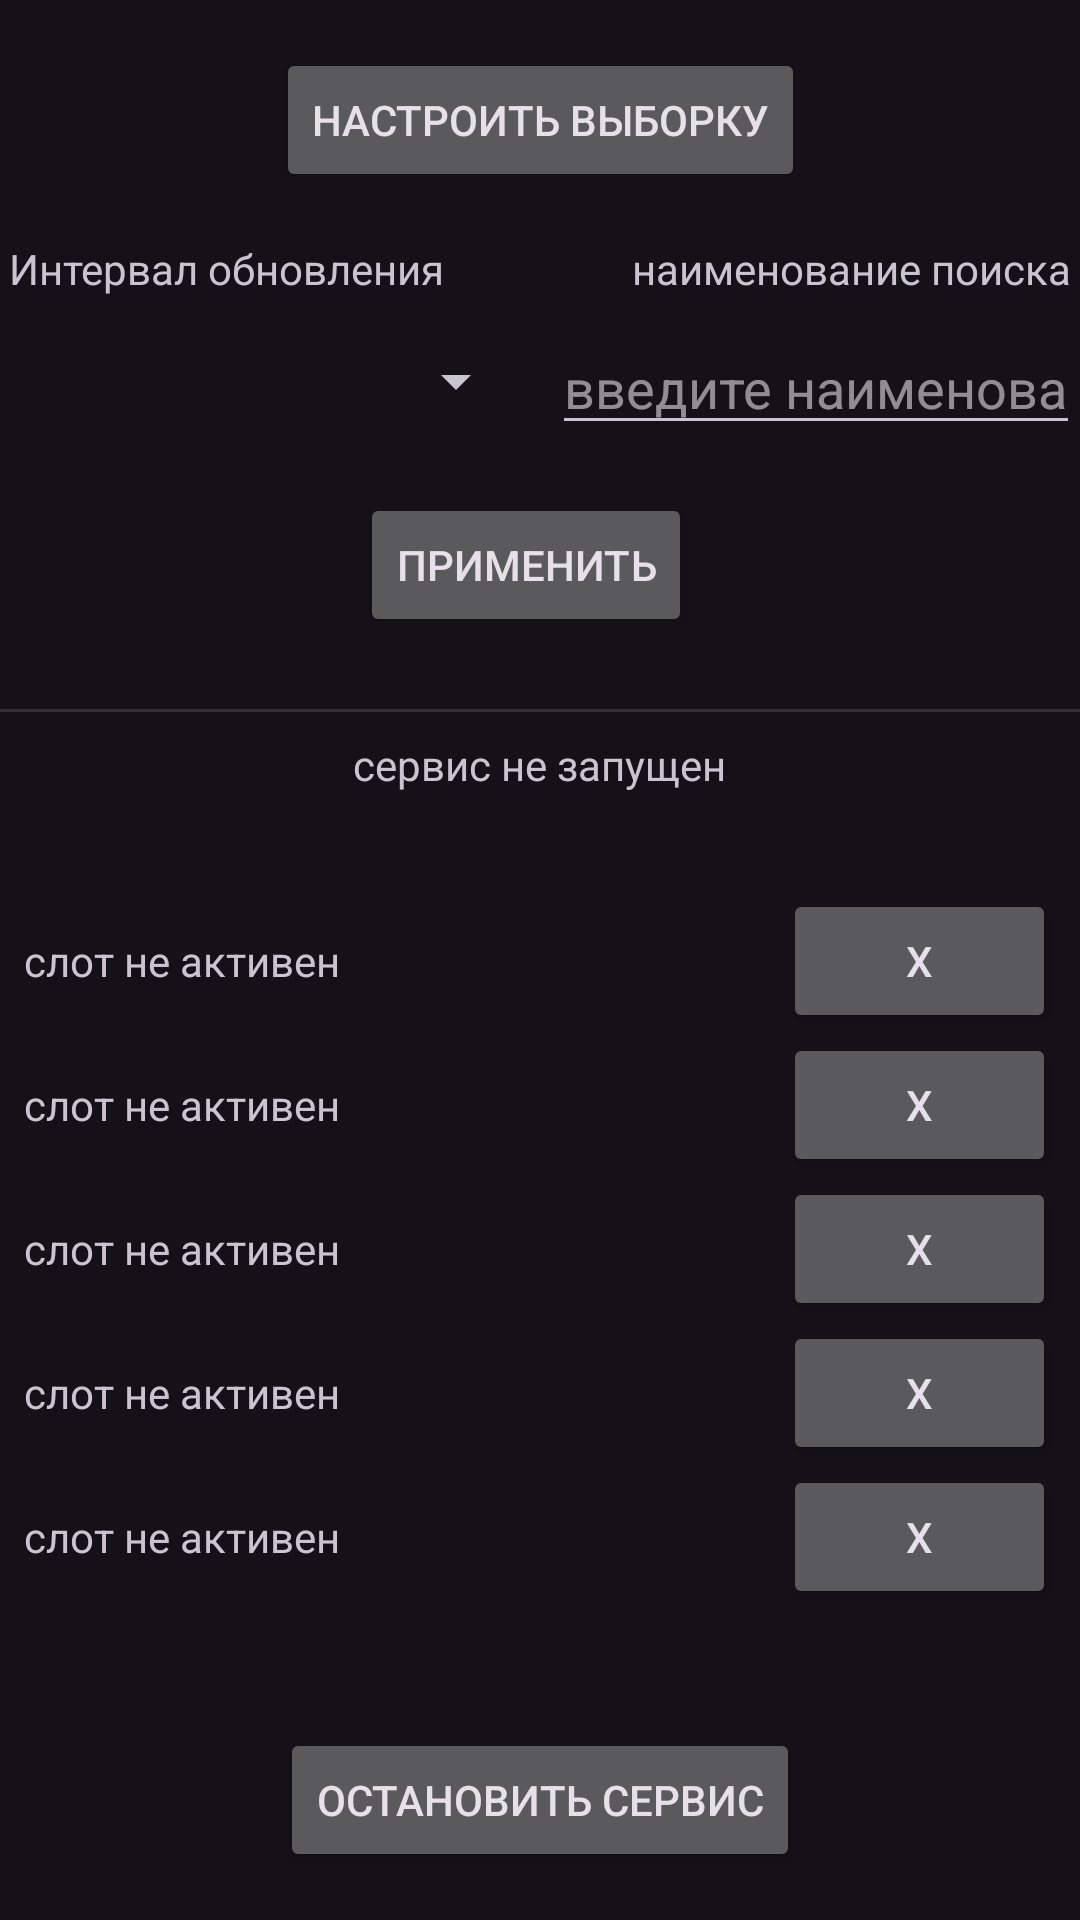

The Android layout XML behind this screen, and the referenced resources:
<!-- AndroidManifest.xml: application theme Theme.YoulaParce -->
<!-- res/layout/activity_main.xml -->
<?xml version="1.0" encoding="utf-8"?>
<androidx.constraintlayout.widget.ConstraintLayout xmlns:android="http://schemas.android.com/apk/res/android"
    xmlns:app="http://schemas.android.com/apk/res-auto"
    xmlns:tools="http://schemas.android.com/tools"
    android:layout_width="match_parent"
    android:layout_height="match_parent"
    tools:context=".MainActivity">

    <Button
        android:id="@+id/button"
        android:layout_width="wrap_content"
        android:layout_height="wrap_content"
        android:layout_marginTop="8dp"
        android:layout_marginBottom="16dp"
        android:onClick="onStartServiceClick"
        android:text="ПРИМЕНИТЬ"
        app:layout_constraintBottom_toTopOf="@+id/divider"
        app:layout_constraintEnd_toEndOf="parent"
        app:layout_constraintHorizontal_bias="0.481"
        app:layout_constraintStart_toStartOf="parent"
        app:layout_constraintTop_toBottomOf="@+id/etname" />

    <TextView
        android:id="@+id/textView7"
        android:layout_width="wrap_content"
        android:layout_height="wrap_content"
        android:layout_marginTop="16dp"
        android:layout_marginEnd="59dp"
        android:text="Интервал обновления"
        app:layout_constraintEnd_toStartOf="@+id/textView6"
        app:layout_constraintStart_toStartOf="parent"
        app:layout_constraintTop_toBottomOf="@+id/button2" />

    <Spinner
        android:id="@+id/spinner4"
        android:layout_width="0dp"
        android:layout_height="wrap_content"
        android:layout_marginTop="16dp"
        android:layout_marginEnd="8dp"
        app:layout_constraintEnd_toStartOf="@+id/etname"
        app:layout_constraintStart_toStartOf="parent"
        app:layout_constraintTop_toBottomOf="@+id/textView7" />

    <Button
        android:id="@+id/button2"
        android:layout_width="wrap_content"
        android:layout_height="wrap_content"
        android:layout_marginTop="16dp"
        android:onClick="onOpenWVclick"
        android:text="Настроить выборку"
        app:layout_constraintEnd_toEndOf="parent"
        app:layout_constraintStart_toStartOf="parent"
        app:layout_constraintTop_toTopOf="parent" />

    <View
        android:id="@+id/divider"
        android:layout_width="409dp"
        android:layout_height="1dp"
        android:background="?android:attr/listDivider"
        app:layout_constraintBottom_toBottomOf="parent"
        app:layout_constraintTop_toTopOf="parent"
        app:layout_constraintVertical_bias="0.37"
        tools:layout_editor_absoluteX="1dp" />

    <TextView
        android:id="@+id/status"
        android:layout_width="wrap_content"
        android:layout_height="wrap_content"
        android:layout_marginTop="8dp"
        android:text="сервис не запущен"
        app:layout_constraintEnd_toEndOf="parent"
        app:layout_constraintStart_toStartOf="parent"
        app:layout_constraintTop_toBottomOf="@+id/divider" />

    <Button
        android:id="@+id/button4"
        android:layout_width="wrap_content"
        android:layout_height="wrap_content"
        android:layout_marginBottom="16dp"
        android:onClick="onStopServiceClick"
        android:text="остановить сервис"
        app:layout_constraintBottom_toBottomOf="parent"
        app:layout_constraintEnd_toEndOf="parent"
        app:layout_constraintStart_toStartOf="parent" />

    <LinearLayout
        android:layout_width="0dp"
        android:layout_height="wrap_content"
        android:layout_marginStart="8dp"
        android:layout_marginEnd="8dp"
        android:layout_marginBottom="8dp"
        android:orientation="vertical"
        app:layout_constraintBottom_toTopOf="@+id/button4"
        app:layout_constraintEnd_toEndOf="parent"
        app:layout_constraintStart_toStartOf="parent"
        app:layout_constraintTop_toBottomOf="@+id/status">

        <LinearLayout
            android:layout_width="match_parent"
            android:layout_height="wrap_content"
            android:orientation="horizontal">

            <TextView
                android:id="@+id/name1"
                android:layout_width="wrap_content"
                android:layout_height="wrap_content"
                android:layout_weight="50"
                android:onClick="onOpenSetClick"
                android:text="cлот не активен" />

            <Button
                android:id="@+id/cancel1"
                android:layout_width="wrap_content"
                android:layout_height="wrap_content"
                android:layout_weight="1"
                android:onClick="onCancelClick"
                android:text="X" />
        </LinearLayout>

        <LinearLayout
            android:layout_width="match_parent"
            android:layout_height="wrap_content"
            android:orientation="horizontal">

            <TextView
                android:id="@+id/name2"
                android:layout_width="wrap_content"
                android:layout_height="wrap_content"
                android:layout_weight="50"
                android:onClick="onOpenSetClick"
                android:text="cлот не активен" />

            <Button
                android:id="@+id/cancel2"
                android:layout_width="wrap_content"
                android:layout_height="wrap_content"
                android:layout_weight="1"
                android:onClick="onCancelClick"
                android:text="X" />
        </LinearLayout>

        <LinearLayout
            android:layout_width="match_parent"
            android:layout_height="wrap_content"
            android:orientation="horizontal">

            <TextView
                android:id="@+id/name3"
                android:layout_width="wrap_content"
                android:layout_height="wrap_content"
                android:layout_weight="50"
                android:onClick="onOpenSetClick"
                android:text="cлот не активен" />

            <Button
                android:id="@+id/cancel3"
                android:layout_width="wrap_content"
                android:layout_height="wrap_content"
                android:layout_weight="1"
                android:onClick="onCancelClick"
                android:text="X" />
        </LinearLayout>

        <LinearLayout
            android:layout_width="match_parent"
            android:layout_height="wrap_content"
            android:orientation="horizontal">

            <TextView
                android:id="@+id/name4"
                android:layout_width="wrap_content"
                android:layout_height="wrap_content"
                android:layout_weight="50"
                android:onClick="onOpenSetClick"
                android:text="cлот не активен" />

            <Button
                android:id="@+id/cancel4"
                android:layout_width="wrap_content"
                android:layout_height="wrap_content"
                android:layout_weight="1"
                android:onClick="onCancelClick"
                android:text="X" />
        </LinearLayout>

        <LinearLayout
            android:layout_width="match_parent"
            android:layout_height="wrap_content"
            android:orientation="horizontal">

            <TextView
                android:id="@+id/name5"
                android:layout_width="wrap_content"
                android:layout_height="wrap_content"
                android:layout_weight="50"
                android:onClick="onOpenSetClick"
                android:text="cлот не активен" />

            <Button
                android:id="@+id/cancel5"
                android:layout_width="wrap_content"
                android:layout_height="wrap_content"
                android:layout_weight="1"
                android:onClick="onCancelClick"
                android:text="X" />
        </LinearLayout>
    </LinearLayout>

    <TextView
        android:id="@+id/textView6"
        android:layout_width="wrap_content"
        android:layout_height="wrap_content"
        android:text="наименование поиска"
        app:layout_constraintEnd_toEndOf="parent"
        app:layout_constraintStart_toEndOf="@+id/textView7"
        app:layout_constraintTop_toTopOf="@+id/textView7" />

    <EditText
        android:id="@+id/etname"
        android:layout_width="0dp"
        android:layout_height="wrap_content"
        android:layout_marginTop="8dp"
        android:ems="10"
        android:hint="введите наименование"
        android:inputType="textPersonName"
        android:maxLength="50"
        app:layout_constraintEnd_toEndOf="parent"
        app:layout_constraintStart_toEndOf="@+id/spinner4"
        app:layout_constraintTop_toBottomOf="@+id/textView6" />

</androidx.constraintlayout.widget.ConstraintLayout>
<!-- resources referenced by this layout -->
<resources>
  <style name="Theme.YoulaParce" parent="Theme.Material3.Dark">
          
          <item name="colorPrimary">@color/purple_500</item>
          <item name="colorPrimaryVariant">@color/purple_700</item>
          <item name="colorOnPrimary">@color/white</item>
          
          <item name="colorSecondary">@color/teal_200</item>
          <item name="colorSecondaryVariant">@color/teal_700</item>
          <item name="colorOnSecondary">@color/black</item>
          
          <item name="android:statusBarColor" tools:targetApi="l">?attr/colorPrimaryVariant</item>
          
      </style>
  <!-- not gathered from this repository: default colours our renderer supplied (Android Studio template values) -->
  <color name="purple_500">#FF6200EE</color>
  <color name="purple_700">#FF3700B3</color>
  <color name="teal_200">#FF03DAC5</color>
  <color name="teal_700">#FF018786</color>
  <color name="black">#FF000000</color>
  <color name="white">#FFFFFFFF</color>
</resources>
